Run: headless pygame with SDL's dummy video driver; simulated clock (each Clock.tick advances the game by its frame time, no real sleeping); random seed 0; keys injected as events and as key.get_pressed() state; no mouse input; restart key R tapped at the start of phases 3 and 4.
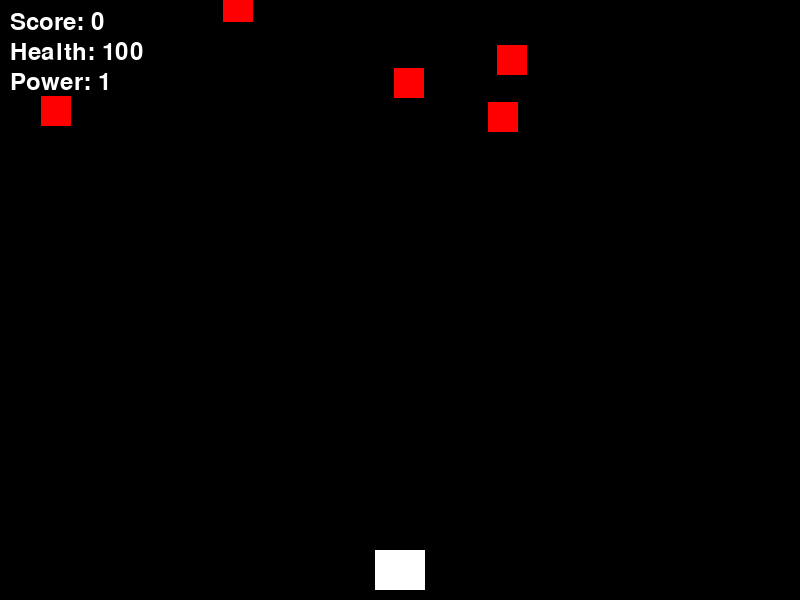
Frame 1 of 4 · flips 1–60 · no input
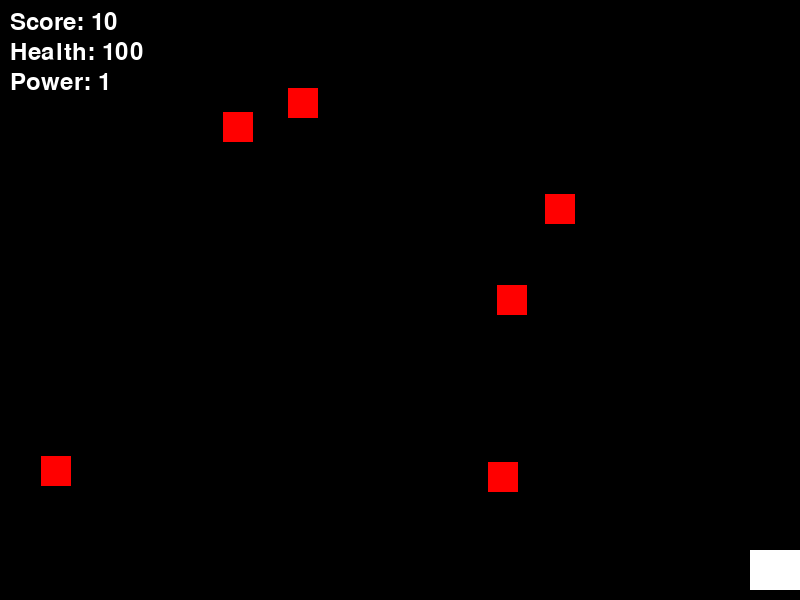
Frame 2 of 4 · flips 61–180 · tapped SPACE, RETURN · held RIGHT (→), D
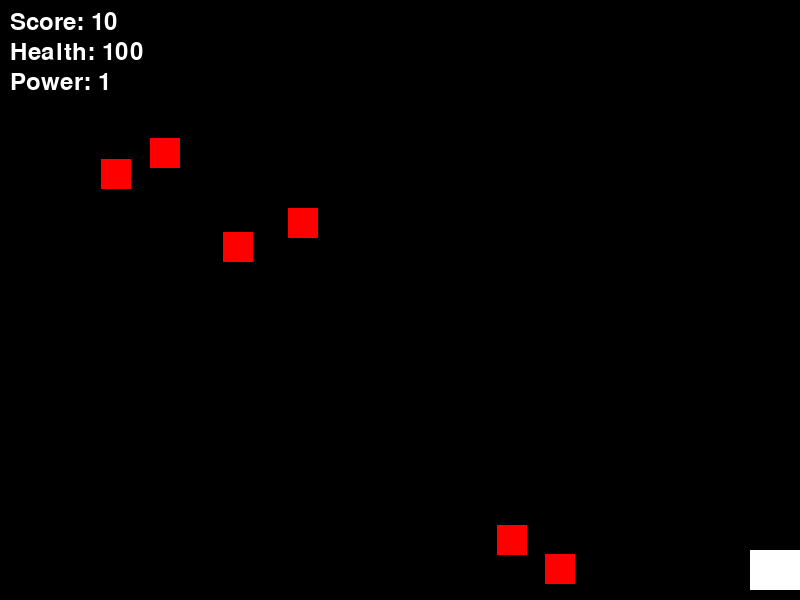
Frame 3 of 4 · flips 181–300 · tapped R · held DOWN (↓), S
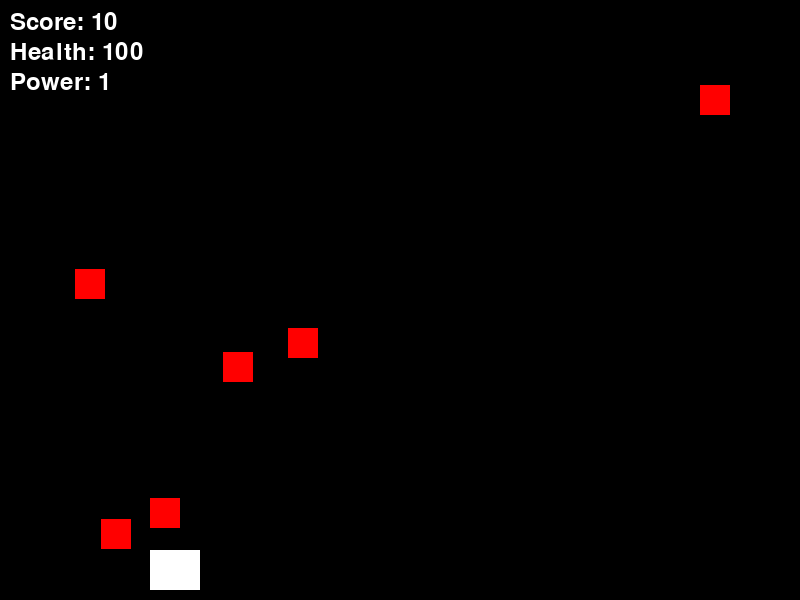
Frame 4 of 4 · flips 301–420 · tapped R · held LEFT (←), A, UP (↑), W

The pygame program that drew these frames:

import pygame
import random
import sys
import math

# Initialize Pygame
pygame.init()

# Set up the game window
WINDOW_WIDTH = 800
WINDOW_HEIGHT = 600
screen = pygame.display.set_mode((WINDOW_WIDTH, WINDOW_HEIGHT))
pygame.display.set_caption("Space Shooter")

# Colors
WHITE = (255, 255, 255)
BLACK = (0, 0, 0)
RED = (255, 0, 0)
GREEN = (0, 255, 0)
BLUE = (0, 0, 255)
YELLOW = (255, 255, 0)

# Font
font = pygame.font.Font(None, 36)

# Game settings
DIFFICULTY_INCREASE_RATE = 0.1
INITIAL_ENEMY_SPEED = 2
MAX_ENEMY_SPEED = 5
POWERUP_CHANCE = 0.1
BOSS_SPAWN_SCORE = 1000

# Player spaceship
class Player(pygame.sprite.Sprite):
    def __init__(self):
        super().__init__()
        self.image = pygame.Surface((50, 40))
        self.image.fill(WHITE)
        self.rect = self.image.get_rect()
        self.rect.centerx = WINDOW_WIDTH // 2
        self.rect.bottom = WINDOW_HEIGHT - 10
        self.speed = 5
        self.health = 100
        self.max_health = 100
        self.power_level = 1
        self.shoot_delay = 250  # milliseconds
        self.last_shot = 0
        self.invulnerable = False
        self.invulnerable_timer = 0
        self.invulnerable_duration = 3000  # 3 seconds

    def update(self):
        keys = pygame.key.get_pressed()
        if keys[pygame.K_LEFT] and self.rect.left > 0:
            self.rect.x -= self.speed
        if keys[pygame.K_RIGHT] and self.rect.right < WINDOW_WIDTH:
            self.rect.x += self.speed
        
        # Update invulnerability
        if self.invulnerable:
            current_time = pygame.time.get_ticks()
            if current_time - self.invulnerable_timer > self.invulnerable_duration:
                self.invulnerable = False

    def shoot(self):
        current_time = pygame.time.get_ticks()
        if current_time - self.last_shot > self.shoot_delay:
            self.last_shot = current_time
            if self.power_level == 1:
                return [Bullet(self.rect.centerx, self.rect.top)]
            elif self.power_level == 2:
                return [
                    Bullet(self.rect.left + 10, self.rect.top),
                    Bullet(self.rect.right - 10, self.rect.top)
                ]
            else:  # power_level == 3
                return [
                    Bullet(self.rect.centerx, self.rect.top),
                    Bullet(self.rect.left + 10, self.rect.top),
                    Bullet(self.rect.right - 10, self.rect.top)
                ]
        return []

# Enemy base class
class Enemy(pygame.sprite.Sprite):
    def __init__(self):
        super().__init__()
        self.image = pygame.Surface((30, 30))
        self.image.fill(RED)
        self.rect = self.image.get_rect()
        self.rect.x = random.randrange(WINDOW_WIDTH - self.rect.width)
        self.rect.y = random.randrange(-100, -40)
        self.speedy = random.randrange(1, 4)
        self.health = 1
        self.points = 10

    def update(self):
        self.rect.y += self.speedy
        if self.rect.top > WINDOW_HEIGHT:
            self.rect.x = random.randrange(WINDOW_WIDTH - self.rect.width)
            self.rect.y = random.randrange(-100, -40)

# Fast Enemy
class FastEnemy(Enemy):
    def __init__(self):
        super().__init__()
        self.image.fill(BLUE)
        self.speedy = random.randrange(4, 7)
        self.health = 1
        self.points = 15

# Tank Enemy
class TankEnemy(Enemy):
    def __init__(self):
        super().__init__()
        self.image.fill(GREEN)
        self.speedy = random.randrange(1, 2)
        self.health = 3
        self.points = 25

# Boss Enemy
class BossEnemy(Enemy):
    def __init__(self):
        super().__init__()
        self.image = pygame.Surface((60, 60))
        self.image.fill(YELLOW)
        self.rect = self.image.get_rect()
        self.rect.centerx = WINDOW_WIDTH // 2
        self.rect.y = -60
        self.speedy = 1
        self.health = 20
        self.points = 100
        self.movement_pattern = 0
        self.movement_timer = 0

    def update(self):
        self.movement_timer += 1
        if self.movement_timer > 60:
            self.movement_pattern = (self.movement_pattern + 1) % 4
            self.movement_timer = 0

        if self.movement_pattern == 0:
            self.rect.x += 2
        elif self.movement_pattern == 1:
            self.rect.x -= 2
        elif self.movement_pattern == 2:
            self.rect.y += 1
        else:
            self.rect.y -= 1

        if self.rect.left < 0:
            self.rect.left = 0
        if self.rect.right > WINDOW_WIDTH:
            self.rect.right = WINDOW_WIDTH

# Power-up
class PowerUp(pygame.sprite.Sprite):
    def __init__(self, x, y, power_type):
        super().__init__()
        self.image = pygame.Surface((20, 20))
        self.power_type = power_type
        if power_type == "health":
            self.image.fill(GREEN)
        elif power_type == "power":
            self.image.fill(BLUE)
        elif power_type == "shield":
            self.image.fill(YELLOW)
        self.rect = self.image.get_rect()
        self.rect.centerx = x
        self.rect.centery = y
        self.speedy = 2

    def update(self):
        self.rect.y += self.speedy
        if self.rect.top > WINDOW_HEIGHT:
            self.kill()

# Bullet
class Bullet(pygame.sprite.Sprite):
    def __init__(self, x, y):
        super().__init__()
        self.image = pygame.Surface((5, 10))
        self.image.fill(WHITE)
        self.rect = self.image.get_rect()
        self.rect.centerx = x
        self.rect.bottom = y
        self.speedy = -10

    def update(self):
        self.rect.y += self.speedy
        if self.rect.bottom < 0:
            self.kill()

# Create sprite groups
all_sprites = pygame.sprite.Group()
enemies = pygame.sprite.Group()
bullets = pygame.sprite.Group()
powerups = pygame.sprite.Group()
player = Player()

all_sprites.add(player)

# Spawn initial enemies
for i in range(6):
    enemy = Enemy()
    all_sprites.add(enemy)
    enemies.add(enemy)

# Game variables
score = 0
game_over = False
clock = pygame.time.Clock()
difficulty = 1.0
boss_spawned = False

def spawn_enemy():
    enemy_type = random.random()
    if enemy_type < 0.6:
        enemy = Enemy()
    elif enemy_type < 0.8:
        enemy = FastEnemy()
    else:
        enemy = TankEnemy()
    enemy.speedy *= difficulty
    return enemy

def spawn_powerup(x, y):
    power_type = random.choice(["health", "power", "shield"])
    return PowerUp(x, y, power_type)

def show_game_over():
    game_over_text = font.render("GAME OVER! Press R to restart", True, WHITE)
    score_text = font.render(f"Final Score: {score}", True, WHITE)
    screen.blit(game_over_text, (WINDOW_WIDTH//2 - game_over_text.get_width()//2, WINDOW_HEIGHT//2 - 50))
    screen.blit(score_text, (WINDOW_WIDTH//2 - score_text.get_width()//2, WINDOW_HEIGHT//2 + 10))
    pygame.display.flip()

# Game loop
running = True
while running:
    # Event handling
    for event in pygame.event.get():
        if event.type == pygame.QUIT:
            running = False
        elif event.type == pygame.KEYDOWN:
            if event.key == pygame.K_SPACE and not game_over:
                new_bullets = player.shoot()
                for bullet in new_bullets:
                    all_sprites.add(bullet)
                    bullets.add(bullet)
            elif event.key == pygame.K_r and game_over:
                # Reset game
                game_over = False
                score = 0
                difficulty = 1.0
                player.health = player.max_health
                player.power_level = 1
                player.invulnerable = False
                player.rect.centerx = WINDOW_WIDTH // 2
                player.rect.bottom = WINDOW_HEIGHT - 10
                # Clear and respawn enemies
                for sprite in all_sprites:
                    if sprite != player:
                        sprite.kill()
                for i in range(6):
                    enemy = spawn_enemy()
                    all_sprites.add(enemy)
                    enemies.add(enemy)
                boss_spawned = False

    if not game_over:
        # Update
        all_sprites.update()

        # Increase difficulty over time
        difficulty += DIFFICULTY_INCREASE_RATE * (1/60)  # 60 FPS

        # Spawn boss at certain score
        if score >= BOSS_SPAWN_SCORE and not boss_spawned:
            boss = BossEnemy()
            all_sprites.add(boss)
            enemies.add(boss)
            boss_spawned = True

        # Check for bullet-enemy collisions
        hits = pygame.sprite.groupcollide(enemies, bullets, False, True)
        for enemy, bullet_list in hits.items():
            enemy.health -= len(bullet_list)
            if enemy.health <= 0:
                score += enemy.points
                # Chance to spawn power-up
                if random.random() < POWERUP_CHANCE:
                    powerup = spawn_powerup(enemy.rect.centerx, enemy.rect.centery)
                    all_sprites.add(powerup)
                    powerups.add(powerup)
                enemy.kill()
                if not boss_spawned:
                    new_enemy = spawn_enemy()
                    all_sprites.add(new_enemy)
                    enemies.add(new_enemy)

        # Check for player-enemy collisions
        if not player.invulnerable:
            hits = pygame.sprite.spritecollide(player, enemies, False)
            if hits:
                player.health -= 1
                if player.health <= 0:
                    game_over = True

        # Check for power-up collisions
        hits = pygame.sprite.spritecollide(player, powerups, True)
        for powerup in hits:
            if powerup.power_type == "health":
                player.health = min(player.max_health, player.health + 20)
            elif powerup.power_type == "power":
                player.power_level = min(3, player.power_level + 1)
            elif powerup.power_type == "shield":
                player.invulnerable = True
                player.invulnerable_timer = pygame.time.get_ticks()

        # Draw
        screen.fill(BLACK)
        all_sprites.draw(screen)
        
        # Draw score, health, and power level
        score_text = font.render(f"Score: {score}", True, WHITE)
        health_text = font.render(f"Health: {player.health}", True, WHITE)
        power_text = font.render(f"Power: {player.power_level}", True, WHITE)
        screen.blit(score_text, (10, 10))
        screen.blit(health_text, (10, 40))
        screen.blit(power_text, (10, 70))
        
        # Draw invulnerability indicator
        if player.invulnerable:
            shield_text = font.render("SHIELD ACTIVE!", True, YELLOW)
            screen.blit(shield_text, (WINDOW_WIDTH - 200, 10))
        
        pygame.display.flip()
    else:
        show_game_over()

    # Cap the framerate
    clock.tick(60)

pygame.quit()
sys.exit()
